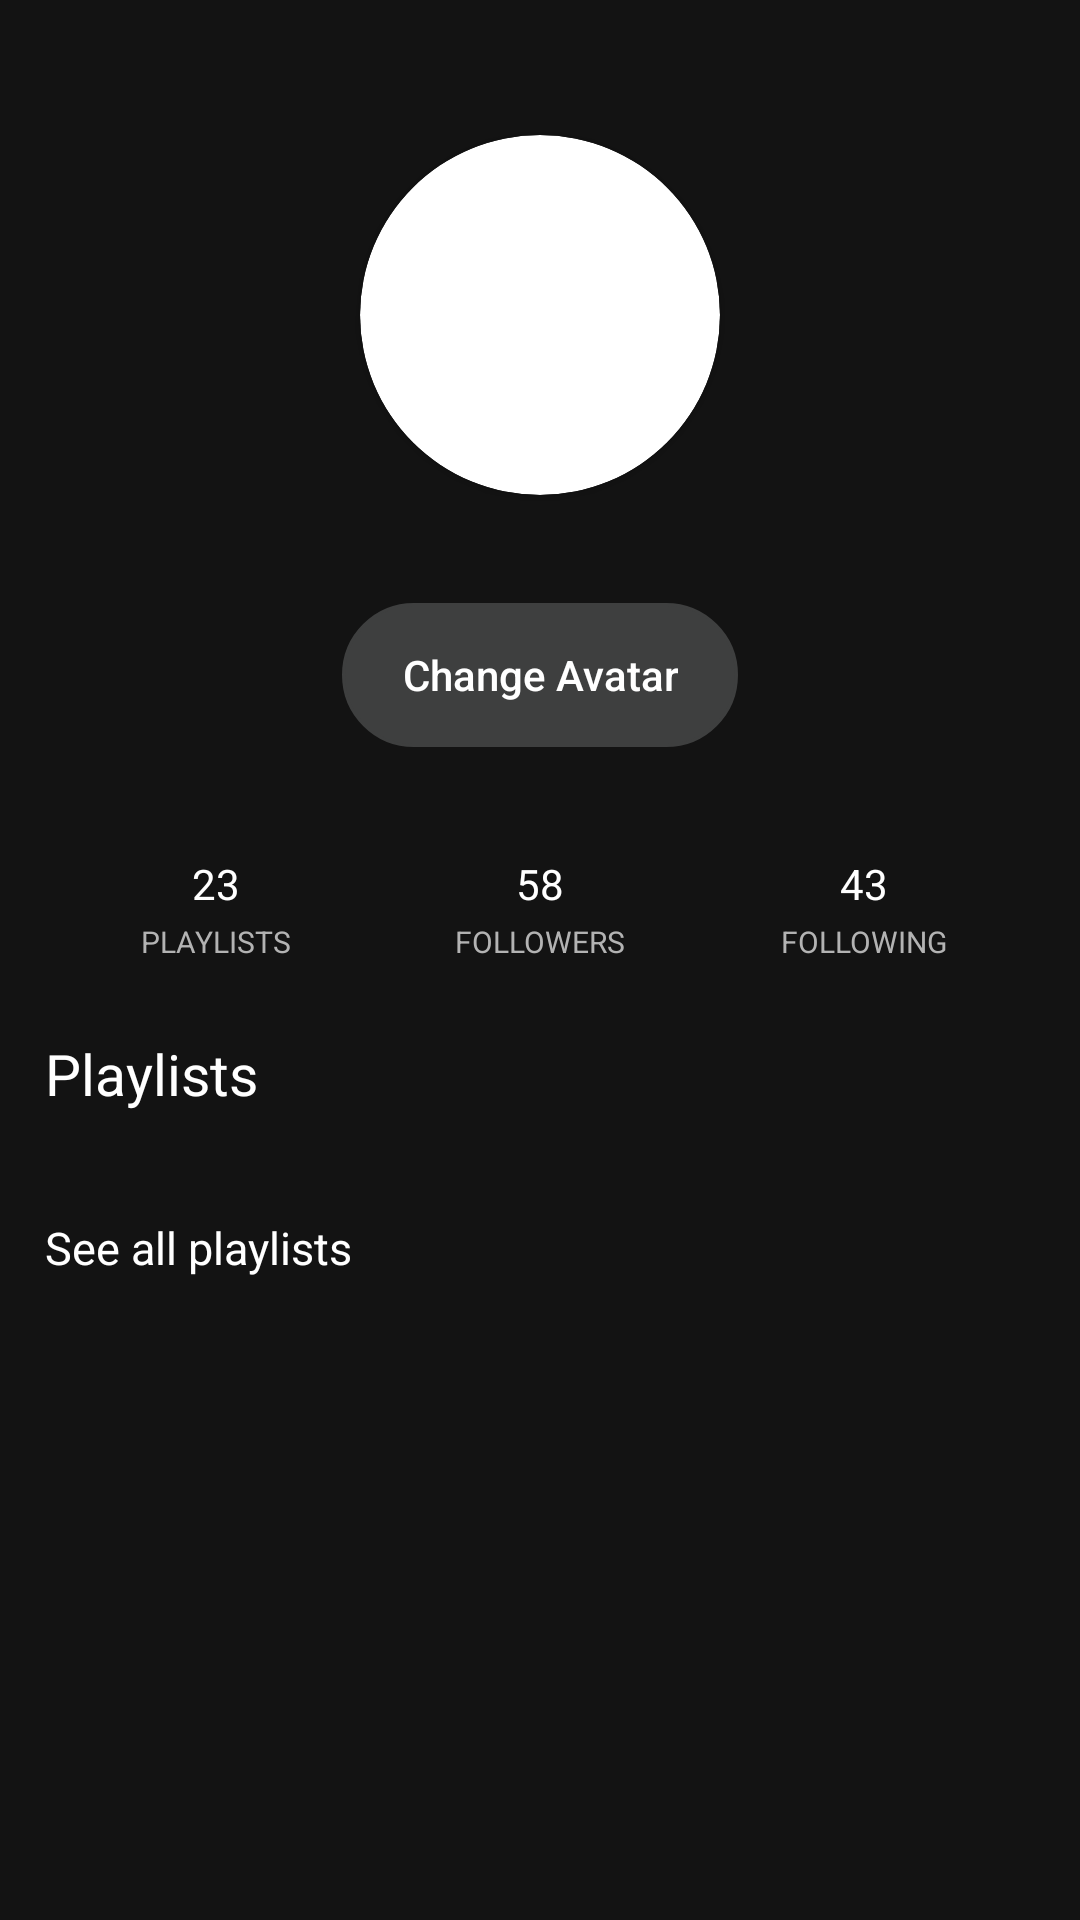

Write the Android layout XML for this screen, with the resource values it uses.
<!-- AndroidManifest.xml: application theme Theme.BaseProjectAndroid -->
<!-- res/layout/fragment_profile.xml -->
<?xml version="1.0" encoding="utf-8"?>
<layout xmlns:tools="http://schemas.android.com/tools"
    xmlns:app="http://schemas.android.com/apk/res-auto"
    xmlns:android="http://schemas.android.com/apk/res/android">

    <data>

    </data>

    <androidx.constraintlayout.widget.ConstraintLayout
        android:id="@+id/bgProfile"
        android:layout_width="match_parent"
        android:layout_height="match_parent"
        android:background="@color/bg_app">


        <androidx.constraintlayout.widget.ConstraintLayout
            android:id="@+id/bgProfileTop"
            android:layout_width="match_parent"
            android:layout_height="wrap_content"
            app:layout_constraintEnd_toEndOf="parent"
            app:layout_constraintStart_toStartOf="parent"
            app:layout_constraintTop_toTopOf="parent">

            <androidx.cardview.widget.CardView
                android:id="@+id/cardView"
                android:layout_width="120dp"
                android:layout_height="120dp"
                android:layout_marginTop="45dp"
                app:cardCornerRadius="60dp"
                app:layout_constraintEnd_toEndOf="parent"
                app:layout_constraintStart_toStartOf="parent"
                app:layout_constraintTop_toTopOf="parent">

                <ImageView
                    android:id="@+id/imgProfile"
                    android:layout_width="match_parent"
                    android:layout_height="match_parent"
                    android:scaleType="centerCrop"
                    android:src="@drawable/ic_launcher_background" />

            </androidx.cardview.widget.CardView>

            <Button
                android:id="@+id/btnChangeAvatar"
                android:layout_width="wrap_content"
                android:layout_height="wrap_content"
                android:layout_marginTop="36dp"
                android:background="@drawable/shape_bg_app_button"
                android:backgroundTint="#3E3F3F"
                android:paddingStart="20dp"
                android:paddingTop="7dp"
                android:paddingEnd="20dp"
                android:paddingBottom="7dp"
                android:text="Change Avatar"
                android:textAllCaps="false"
                android:textColor="@color/white"
                android:textSize="14sp"
                app:layout_constraintEnd_toEndOf="parent"
                app:layout_constraintStart_toStartOf="parent"
                app:layout_constraintTop_toBottomOf="@+id/cardView" />

            <TextView
                android:id="@+id/textView3"
                android:layout_width="wrap_content"
                android:layout_height="wrap_content"
                android:layout_marginStart="64dp"
                android:layout_marginTop="36dp"
                android:text="23"
                android:textColor="@color/white"
                app:layout_constraintStart_toStartOf="parent"
                app:layout_constraintTop_toBottomOf="@+id/btnChangeAvatar" />

            <TextView
                android:id="@+id/textView5"
                android:layout_width="wrap_content"
                android:layout_height="wrap_content"
                android:layout_marginTop="36dp"
                android:text="58"
                android:textColor="@color/white"
                app:layout_constraintEnd_toStartOf="@+id/textView6"
                app:layout_constraintHorizontal_bias="0.5"
                app:layout_constraintStart_toEndOf="@+id/textView3"
                app:layout_constraintTop_toBottomOf="@+id/btnChangeAvatar" />

            <TextView
                android:id="@+id/textView6"
                android:layout_width="wrap_content"
                android:layout_height="wrap_content"
                android:layout_marginTop="36dp"
                android:layout_marginEnd="64dp"
                android:text="43"
                android:textColor="@color/white"
                app:layout_constraintEnd_toEndOf="parent"
                app:layout_constraintTop_toBottomOf="@+id/btnChangeAvatar" />

            <TextView
                android:id="@+id/textView7"
                android:layout_width="wrap_content"
                android:layout_height="18dp"
                android:layout_marginTop="3dp"
                android:text="PLAYLISTS"
                android:textColor="#B3B3B3"
                android:textSize="10sp"
                app:layout_constraintEnd_toEndOf="@+id/textView3"
                app:layout_constraintStart_toStartOf="@+id/textView3"
                app:layout_constraintTop_toBottomOf="@+id/textView3" />

            <TextView
                android:id="@+id/textView8"
                android:layout_width="wrap_content"
                android:layout_height="18dp"
                android:layout_marginTop="3dp"
                android:text="FOLLOWERS"
                android:textColor="#B3B3B3"
                android:textSize="10sp"
                app:layout_constraintEnd_toEndOf="@+id/textView5"
                app:layout_constraintStart_toStartOf="@+id/textView5"
                app:layout_constraintTop_toBottomOf="@+id/textView5" />

            <TextView
                android:id="@+id/textView9"
                android:layout_width="wrap_content"
                android:layout_height="18dp"
                android:layout_marginTop="3dp"
                android:text="FOLLOWING"
                android:textColor="#B3B3B3"
                android:textSize="10sp"
                app:layout_constraintEnd_toEndOf="@+id/textView6"
                app:layout_constraintHorizontal_bias="0.5"
                app:layout_constraintStart_toStartOf="@+id/textView6"
                app:layout_constraintTop_toBottomOf="@+id/textView6" />

        </androidx.constraintlayout.widget.ConstraintLayout>

        <TextView
            android:id="@+id/textView10"
            android:layout_width="wrap_content"
            android:layout_height="wrap_content"
            android:layout_marginStart="15dp"
            android:layout_marginTop="20dp"
            android:text="Playlists"
            android:textColor="#FFFFFF"
            android:textSize="19sp"
            app:layout_constraintStart_toStartOf="parent"
            app:layout_constraintTop_toBottomOf="@+id/bgProfileTop" />

        <androidx.recyclerview.widget.RecyclerView
            android:id="@+id/recyclerView"
            android:layout_marginStart="15dp"
            android:layout_marginEnd="15dp"
            android:layout_width="match_parent"
            android:layout_height="wrap_content"
            android:layout_marginTop="15dp"
            app:layout_constraintEnd_toEndOf="parent"
            app:layout_constraintStart_toStartOf="parent"
            app:layout_constraintTop_toBottomOf="@+id/textView10" />

        <TextView
            android:id="@+id/textView11"
            android:layout_width="wrap_content"
            android:layout_height="wrap_content"
            android:text="See all playlists"
            android:textSize="15sp"
            android:layout_marginStart="15dp"
            android:textColor="#FFFFFF"
            android:layout_marginTop="20dp"
            app:layout_constraintStart_toStartOf="parent"
            app:layout_constraintTop_toBottomOf="@+id/recyclerView" />


    </androidx.constraintlayout.widget.ConstraintLayout>
</layout>
<!-- resources referenced by this layout -->
<resources>
  <color name="bg_app">#131313</color>
  <color name="white">#FFFFFFFF</color>
  <!-- drawable shape_bg_app_button (drawable) -->
  <?xml version="1.0" encoding="utf-8"?>
  <shape xmlns:android="http://schemas.android.com/apk/res/android"
      android:shape="rectangle">
      <corners android:radius="25dp"/>
      <stroke
          android:color="@color/white"
          android:width="1dp"/>
  </shape>
  <style name="Theme.BaseProjectAndroid" parent="Theme.MaterialComponents.DayNight.NoActionBar">
          
          <item name="colorPrimary">@color/purple_500</item>
          <item name="colorPrimaryVariant">@color/purple_700</item>
          <item name="colorOnPrimary">@color/white</item>
          
          <item name="colorSecondary">@color/teal_200</item>
          <item name="colorSecondaryVariant">@color/teal_700</item>
          <item name="colorOnSecondary">@color/black</item>
          
          <item name="android:statusBarColor" tools:targetApi="l">?attr/colorPrimaryVariant</item>
          <item name="android:windowBackground">@color/black</item>
          
      </style>
  <color name="purple_500">#FF6200EE</color>
  <color name="purple_700">#FF3700B3</color>
  <color name="teal_200">#FF03DAC5</color>
  <color name="teal_700">#FF018786</color>
  <color name="black">#FF000000</color>
</resources>
